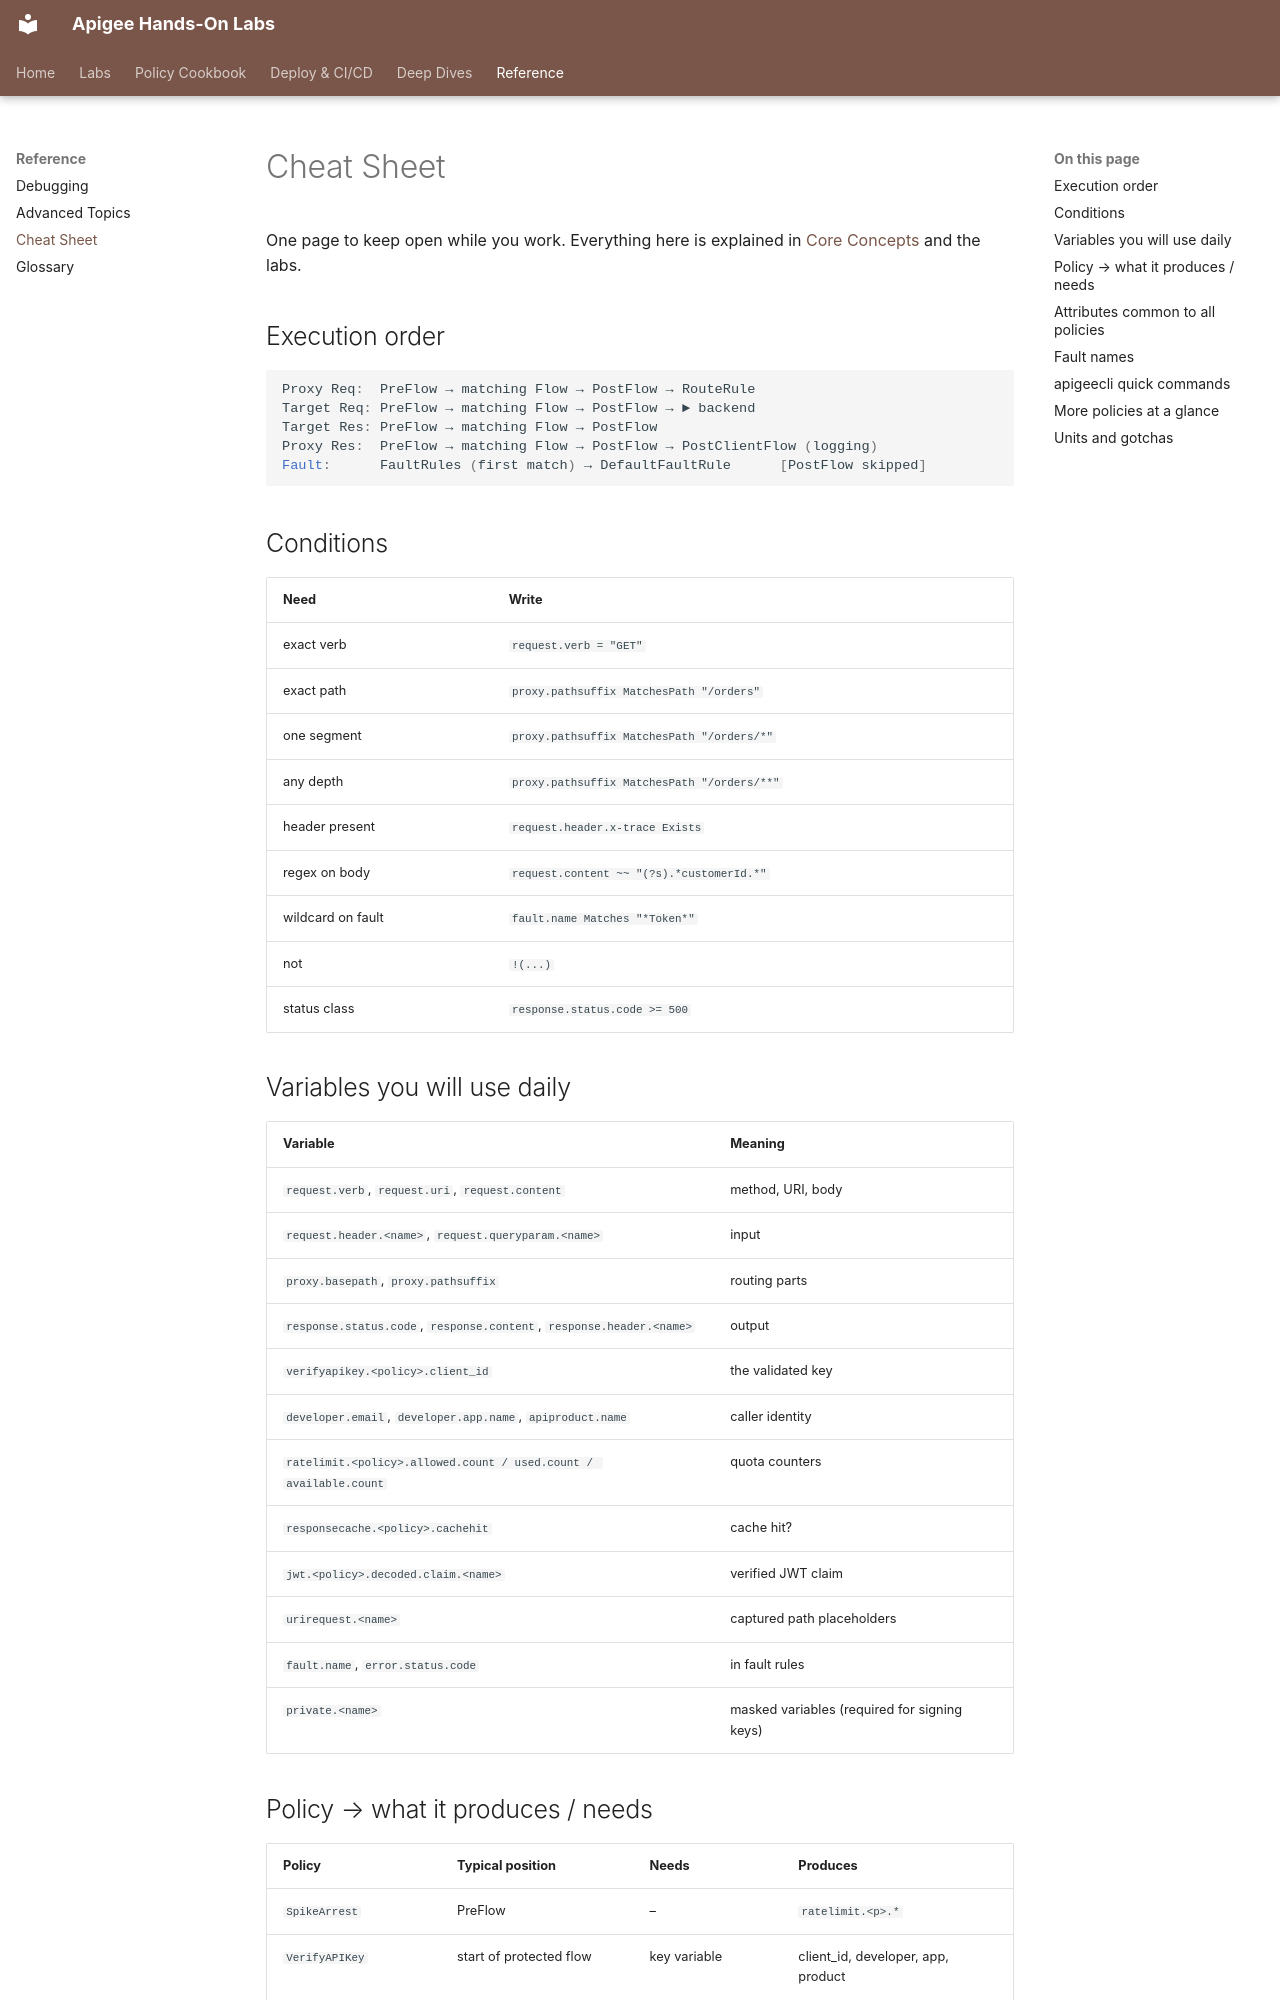

repository: nitinkc/apigee · page: cheatsheet/index.html · generator: mkdocs

# Cheat Sheet

One page to keep open while you work. Everything here is explained in
[Core Concepts](concepts.md) and the labs.

## Execution order

```
Proxy Req:  PreFlow → matching Flow → PostFlow → RouteRule
Target Req: PreFlow → matching Flow → PostFlow → ► backend
Target Res: PreFlow → matching Flow → PostFlow
Proxy Res:  PreFlow → matching Flow → PostFlow → PostClientFlow (logging)
Fault:      FaultRules (first match) → DefaultFaultRule      [PostFlow skipped]
```

## Conditions

| Need | Write |
|---|---|
| exact verb | `request.verb = "GET"` |
| exact path | `proxy.pathsuffix MatchesPath "/orders"` |
| one segment | `proxy.pathsuffix MatchesPath "/orders/*"` |
| any depth | `proxy.pathsuffix MatchesPath "/orders/**"` |
| header present | `request.header.x-trace Exists` |
| regex on body | `request.content ~~ "(?s).*customerId.*"` |
| wildcard on fault | `fault.name Matches "*Token*"` |
| not | `!(...)` |
| status class | `response.status.code >= 500` |

## Variables you will use daily

| Variable | Meaning |
|---|---|
| `request.verb`, `request.uri`, `request.content` | method, URI, body |
| `request.header.<name>`, `request.queryparam.<name>` | input |
| `proxy.basepath`, `proxy.pathsuffix` | routing parts |
| `response.status.code`, `response.content`, `response.header.<name>` | output |
| `verifyapikey.<policy>.client_id` | the validated key |
| `developer.email`, `developer.app.name`, `apiproduct.name` | caller identity |
| `ratelimit.<policy>.allowed.count / used.count / available.count` | quota counters |
| `responsecache.<policy>.cachehit` | cache hit? |
| `jwt.<policy>.decoded.claim.<name>` | verified JWT claim |
| `urirequest.<name>` | captured path placeholders |
| `fault.name`, `error.status.code` | in fault rules |
| `private.<name>` | masked variables (required for signing keys) |
